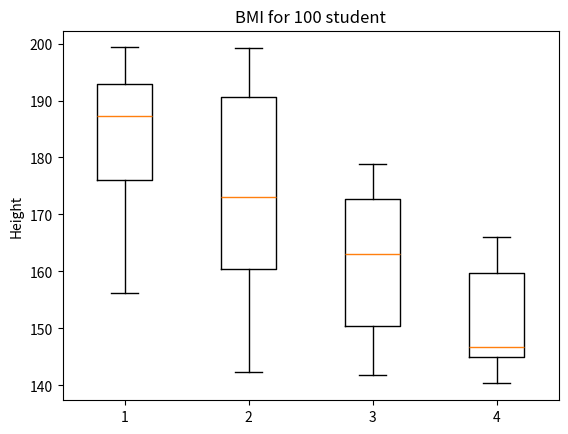

This chart was generated by the following Python code:
import numpy as np
import matplotlib.pyplot as plt

weight = np.random.random(100)*50+40
height = np.random.random(100)*60+140
bmi = weight / (height*height*0.0001)

underweight = []
healthy = []
overweight = []
obese = []

for i in range(100):
    if bmi[i] < 18.5:
        underweight.append(height[i])
    elif 18.5 <= bmi[i] < 25:
        healthy.append(height[i])
    elif 25 <= bmi[i] < 30:
        overweight.append(height[i])
    elif 30 <= bmi[i]:
        obese.append(height[i])

plotData = [underweight, healthy, overweight, obese]
plt.title('BMI for 100 student')
plt.ylabel('Height')
plt.boxplot(plotData)
plt.show()
